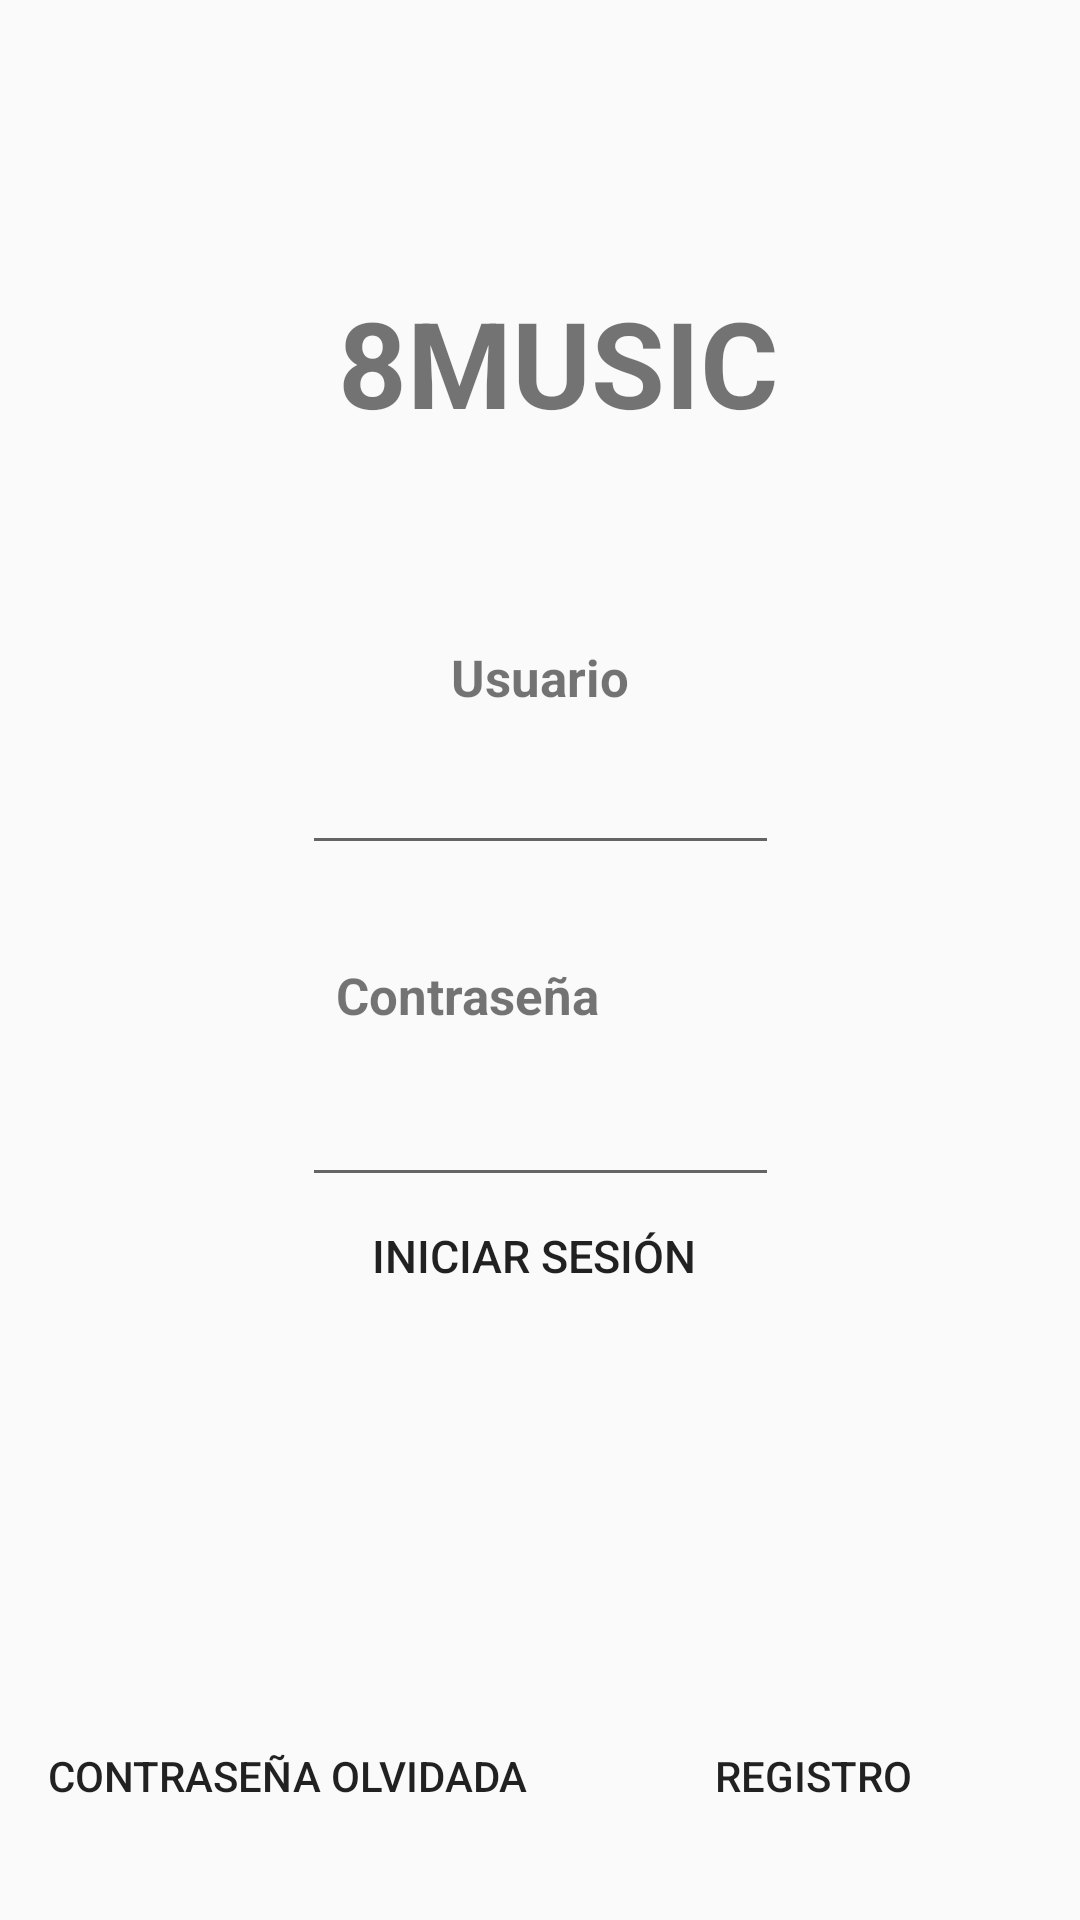

Layout XML and referenced resources for this Android screen:
<!-- AndroidManifest.xml: application theme AppTheme -->
<!-- res/layout/activity_main.xml -->
<?xml version="1.0" encoding="utf-8"?>
<android.support.constraint.ConstraintLayout xmlns:android="http://schemas.android.com/apk/res/android"
    xmlns:app="http://schemas.android.com/apk/res-auto"
    xmlns:tools="http://schemas.android.com/tools"
    android:id="@+id/linearLayout"
    android:layout_width="match_parent"
    android:layout_height="match_parent"
    android:orientation="vertical">

    <TextView
        android:id="@+id/textViewMain8MUSIC"
        android:layout_width="wrap_content"
        android:layout_height="wrap_content"
        android:layout_alignParentTop="true"
        android:layout_centerHorizontal="true"
        android:layout_marginStart="138dp"
        android:layout_marginLeft="138dp"
        android:layout_marginTop="94dp"
        android:layout_marginEnd="126dp"
        android:layout_marginRight="126dp"
        android:layout_marginBottom="67dp"
        android:text="8MUSIC"
        android:textSize="40sp"
        android:textStyle="bold"
        app:layout_constraintBottom_toTopOf="@+id/textViewMainUsuario"
        app:layout_constraintEnd_toEndOf="parent"
        app:layout_constraintStart_toStartOf="parent"
        app:layout_constraintTop_toTopOf="parent" />

    <TextView
        android:id="@+id/textViewMainUsuario"
        android:layout_width="wrap_content"
        android:layout_height="wrap_content"
        android:layout_alignParentTop="true"
        android:layout_centerHorizontal="true"
        android:layout_marginStart="176dp"
        android:layout_marginLeft="176dp"
        android:layout_marginEnd="176dp"
        android:layout_marginRight="176dp"
        android:text="Usuario"
        android:textSize="17sp"
        android:textStyle="bold"
        app:layout_constraintBottom_toTopOf="@+id/editTextMainUsuario"
        app:layout_constraintEnd_toEndOf="parent"
        app:layout_constraintStart_toStartOf="parent"
        app:layout_constraintTop_toBottomOf="@+id/textViewMain8MUSIC" />

    <EditText
        android:id="@+id/editTextMainUsuario"
        android:layout_width="159dp"
        android:layout_height="wrap_content"
        android:layout_alignParentTop="true"
        android:layout_centerHorizontal="true"
        android:layout_marginStart="126dp"
        android:layout_marginLeft="126dp"
        android:layout_marginTop="10dp"
        android:layout_marginEnd="126dp"
        android:layout_marginRight="126dp"
        android:layout_marginBottom="20dp"
        android:ems="10"
        android:inputType="textPersonName"
        app:layout_constraintBottom_toTopOf="@+id/TextViewMainContraseña"
        app:layout_constraintEnd_toEndOf="parent"
        app:layout_constraintStart_toStartOf="parent"
        app:layout_constraintTop_toBottomOf="@+id/textViewMainUsuario" />

    <TextView
        android:id="@+id/TextViewMainContraseña"
        android:layout_width="wrap_content"
        android:layout_height="wrap_content"
        android:layout_below="@+id/editTextMainUsuario"
        android:layout_centerHorizontal="true"
        android:layout_marginTop="12dp"
        android:layout_marginEnd="160dp"
        android:layout_marginRight="160dp"
        android:text="Contraseña"
        android:textSize="17sp"
        android:textStyle="bold"
        app:layout_constraintBottom_toTopOf="@+id/editTextMainContraseña"
        app:layout_constraintEnd_toEndOf="parent"
        app:layout_constraintTop_toBottomOf="@+id/editTextMainUsuario" />

    <EditText
        android:id="@+id/editTextMainContraseña"
        android:layout_width="159dp"
        android:layout_height="46dp"
        android:layout_alignParentTop="true"
        android:layout_centerHorizontal="true"
        android:layout_marginStart="126dp"
        android:layout_marginLeft="126dp"
        android:layout_marginTop="10dp"
        android:layout_marginEnd="126dp"
        android:layout_marginRight="126dp"
        android:ems="10"
        android:inputType="textPassword"
        app:layout_constraintBottom_toTopOf="@+id/buttonMainIniciarSesion"
        app:layout_constraintEnd_toEndOf="parent"
        app:layout_constraintStart_toStartOf="parent"
        app:layout_constraintTop_toBottomOf="@+id/TextViewMainContraseña" />

    <Button
        android:id="@+id/buttonMainIniciarSesion"
        android:layout_width="155dp"
        android:layout_height="39dp"
        android:layout_alignParentBottom="true"
        android:layout_centerHorizontal="true"
        android:layout_marginStart="126dp"
        android:layout_marginLeft="126dp"
        android:layout_marginEnd="130dp"
        android:layout_marginRight="130dp"
        android:background="@android:color/transparent"
        android:text="@string/boton1"
        android:textSize="15sp"
        app:layout_constraintEnd_toEndOf="parent"
        app:layout_constraintStart_toStartOf="parent"
        app:layout_constraintTop_toBottomOf="@+id/editTextMainContraseña" />

    <Button
        android:id="@+id/buttonMainRegistro"
        android:layout_width="175dp"
        android:layout_height="wrap_content"
        android:layout_alignParentStart="true"
        android:layout_alignParentLeft="true"
        android:layout_alignParentTop="true"
        android:layout_marginStart="4dp"
        android:layout_marginLeft="4dp"
        android:layout_marginEnd="16dp"
        android:layout_marginRight="16dp"
        android:layout_marginBottom="24dp"
        android:background="@android:color/transparent"
        android:text="Registro"
        app:layout_constraintBottom_toBottomOf="parent"
        app:layout_constraintEnd_toEndOf="parent"
        app:layout_constraintStart_toEndOf="@+id/buttonMainContraseñaOlvidada" />

    <Button
        android:id="@+id/buttonMainContraseñaOlvidada"
        android:layout_width="wrap_content"
        android:layout_height="wrap_content"
        android:layout_alignTop="@+id/buttonMainRegistro"
        android:layout_alignParentEnd="true"
        android:layout_alignParentRight="true"
        android:layout_marginStart="30dp"
        android:layout_marginLeft="30dp"
        android:layout_marginTop="180dp"
        android:layout_marginEnd="4dp"
        android:layout_marginRight="4dp"
        android:layout_marginBottom="24dp"
        android:background="@android:color/transparent"
        android:text="Contraseña olvidada"
        app:layout_constraintBottom_toBottomOf="parent"
        app:layout_constraintEnd_toStartOf="@+id/buttonMainRegistro"
        app:layout_constraintStart_toStartOf="parent"
        app:layout_constraintTop_toBottomOf="@+id/buttonMainIniciarSesion"
        app:layout_constraintVertical_bias="1.0" />
</android.support.constraint.ConstraintLayout>
<!-- resources referenced by this layout -->
<resources>
  <string name="boton1">Iniciar sesión</string>
  <style name="AppTheme" parent="Theme.AppCompat.Light.NoActionBar">
          
          <item name="colorPrimary">@color/colorPrimary</item>
          <item name="colorPrimaryDark">@color/colorPrimaryDark</item>
          <item name="colorAccent">@color/colorAccent</item>
      </style>
  <!-- not gathered from this repository: default colours our renderer supplied (Android Studio template values) -->
  <color name="colorPrimary">#FF6200EE</color>
  <color name="colorPrimaryDark">#FF3700B3</color>
  <color name="colorAccent">#FF03DAC5</color>
</resources>
